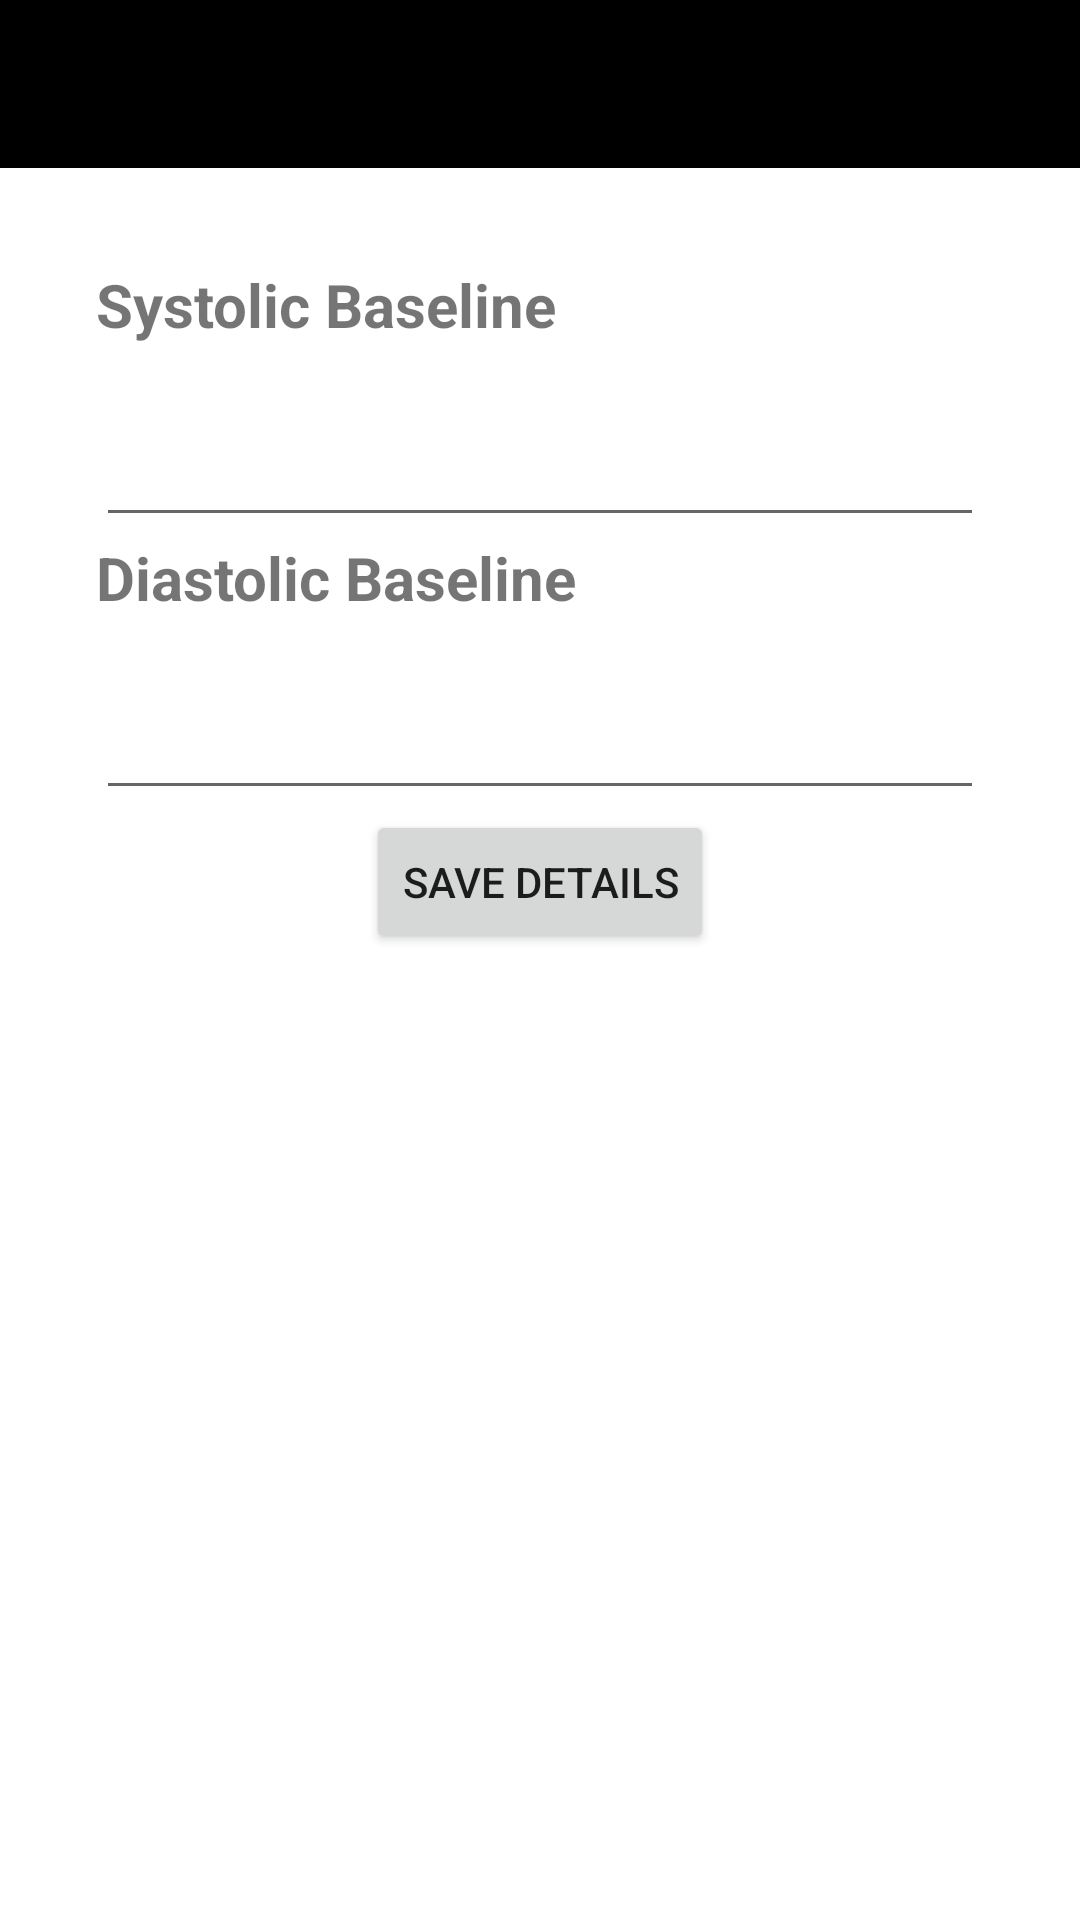

This screen was rendered from an Android layout file. Write that file and the resources it references.
<!-- AndroidManifest.xml: application theme Theme.App -->
<!-- res/layout/activity_configure_bloodpressure_baselines.xml -->
<?xml version="1.0" encoding="utf-8"?>
<androidx.constraintlayout.widget.ConstraintLayout xmlns:android="http://schemas.android.com/apk/res/android"
    xmlns:app="http://schemas.android.com/apk/res-auto"
    xmlns:tools="http://schemas.android.com/tools"
    android:id="@+id/main"
    android:layout_width="match_parent"
    android:layout_height="match_parent"
    tools:context=".ConfigureBloodpressureBaselinesActivity">

    <androidx.appcompat.widget.Toolbar
        android:id="@+id/toolbar2"
        android:layout_width="match_parent"
        android:layout_height="wrap_content"
        android:background="?attr/colorPrimary"
        android:minHeight="?attr/actionBarSize"
        android:theme="?attr/actionBarTheme"
        app:layout_constraintStart_toStartOf="parent"
        app:layout_constraintTop_toTopOf="parent" />

    <LinearLayout
        android:layout_width="0dp"
        android:layout_height="0dp"
        android:layout_marginStart="32dp"
        android:layout_marginTop="32dp"
        android:layout_marginEnd="32dp"
        android:layout_marginBottom="32dp"
        android:gravity="center_horizontal"
        android:orientation="vertical"
        app:layout_constraintBottom_toBottomOf="parent"
        app:layout_constraintEnd_toEndOf="parent"
        app:layout_constraintStart_toStartOf="parent"
        app:layout_constraintTop_toBottomOf="@+id/toolbar2">

        <TextView
            android:id="@+id/oxybaseline_header"
            android:layout_width="match_parent"
            android:layout_height="wrap_content"
            android:text="Systolic Baseline"
            android:textStyle="bold"
            android:textSize="20sp" />

        <EditText
            android:id="@+id/input_config_oxybaseline"
            android:layout_width="match_parent"
            android:layout_height="64dp"
            android:ems="10"
            android:maxLength="3"
            android:inputType="number" />

        <TextView
            android:id="@+id/prbaseline_header"
            android:layout_width="match_parent"
            android:layout_height="wrap_content"
            android:text="Diastolic Baseline"
            android:textStyle="bold"
            android:textSize="20sp" />

        <EditText
            android:id="@+id/input_config_prbaseline"
            android:layout_width="match_parent"
            android:layout_height="64dp"
            android:ems="10"
            android:maxLength="3"
            android:inputType="number" />

        <Button
            android:id="@+id/btnConfigSave"
            android:layout_width="wrap_content"
            android:layout_height="wrap_content"
            android:text="Save Details" />

    </LinearLayout>

</androidx.constraintlayout.widget.ConstraintLayout>
<!-- resources referenced by this layout -->
<resources>
  <style name="Theme.App" parent="Theme.MaterialComponents.Light.DarkActionBar">
          
          <item name="windowActionBar">false</item>
          <item name="windowNoTitle">true</item>
          <item name="colorPrimary">@color/black</item>
          <item name="colorPrimaryDark">@color/colorPrimaryDark</item>
          <item name="colorAccent">@color/colorAccent</item>
  
          <item name="android:windowSplashScreenAnimationDuration">1000</item>
          <item name="windowSplashScreenIconBackgroundColor">@android:color/white</item>
          <item name="android:windowSplashScreenAnimatedIcon">@drawable/logowithshadow</item>
      </style>
  <color name="black">#FF000000</color>
  <color name="colorPrimaryDark">#303F9F</color>
  <color name="colorAccent">#FF4081</color>
  <!-- drawable logowithshadow: png bitmap (drawable, 680148 bytes) -->
</resources>
